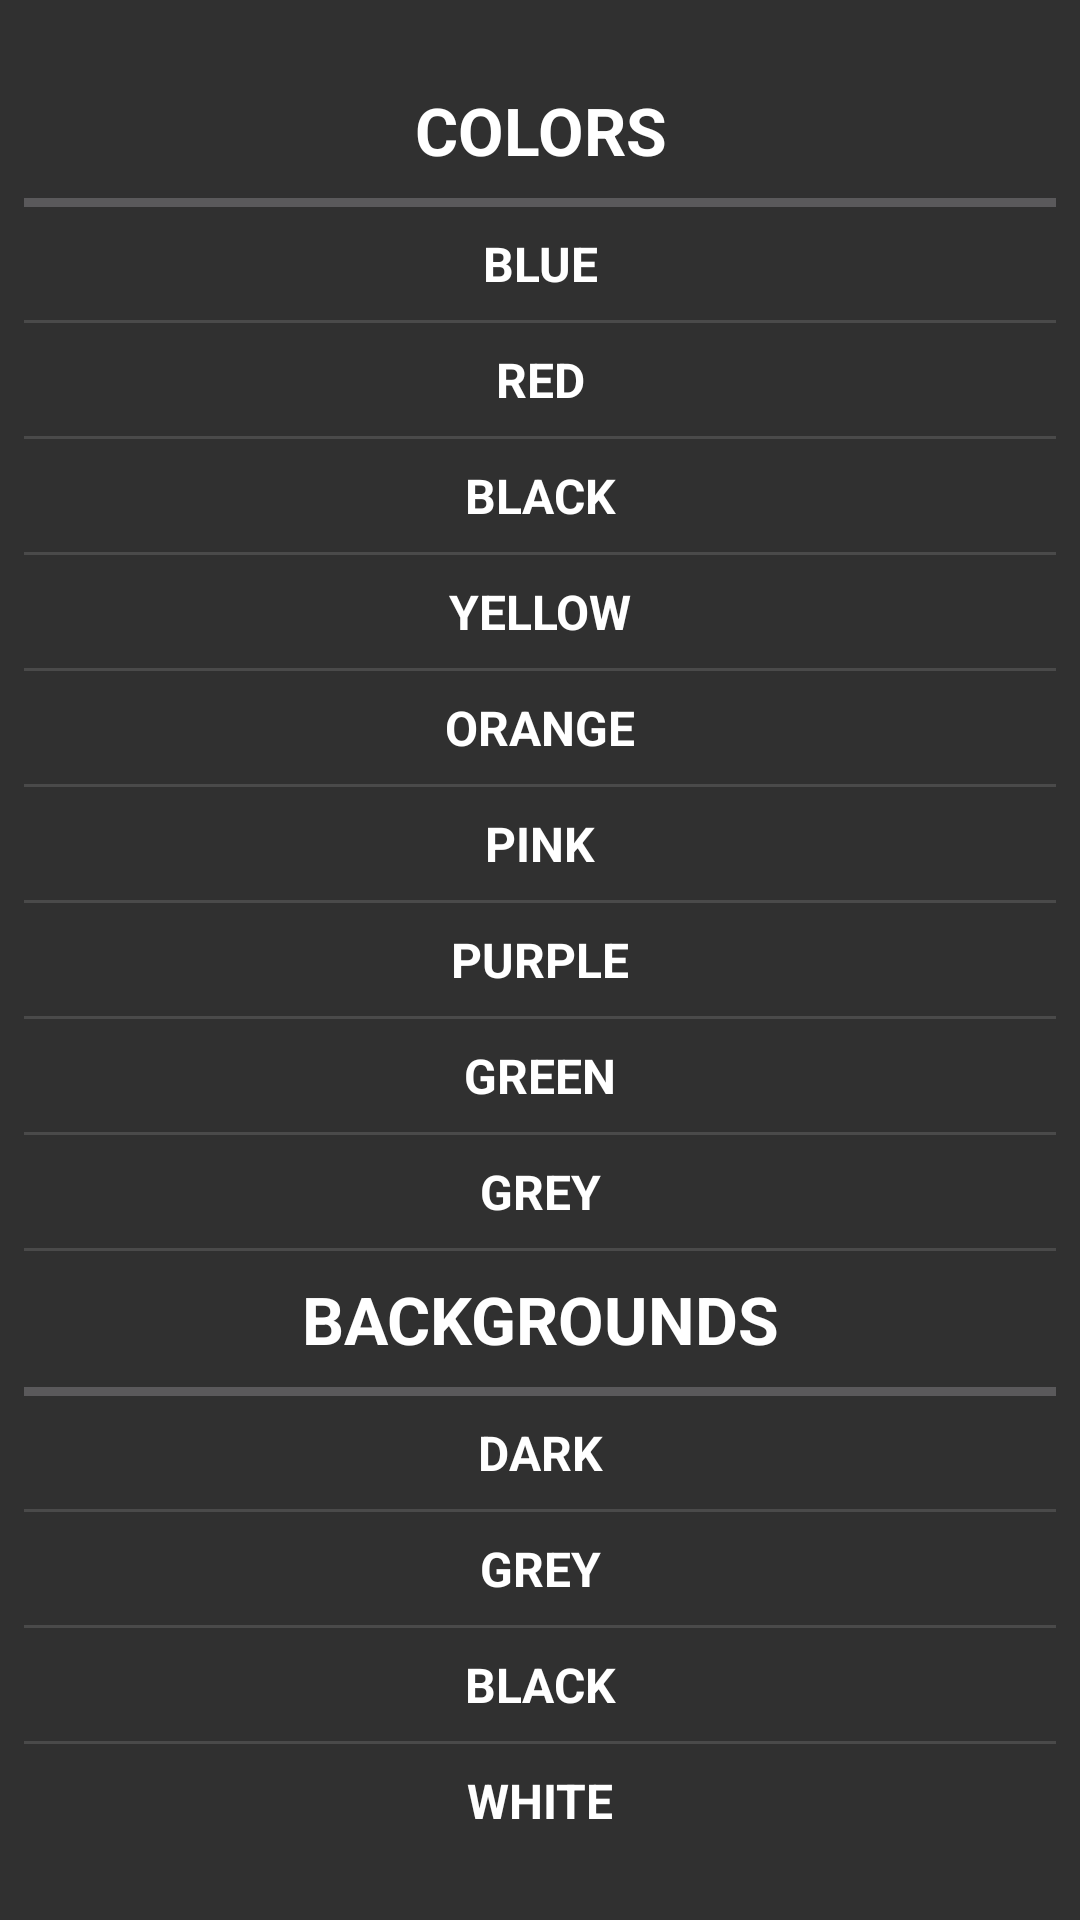

Here is an Android app screen rendered from its layout file. Give the layout XML and the strings, colors and styles it references.
<!-- AndroidManifest.xml: application theme Theme.AppCompat -->
<!-- res/layout/activity_themes.xml -->
<?xml version="1.0" encoding="utf-8"?>
<ScrollView xmlns:android="http://schemas.android.com/apk/res/android"
    android:layout_margin="20dp"
    android:layout_width="match_parent"
    android:layout_height="match_parent"
    android:fillViewport="true"
    android:scrollbars="none"
    android:id="@+id/activityThemes" >

    <LinearLayout
        android:orientation="vertical"
        android:gravity="center"
        android:layout_width="match_parent"
        android:layout_height="wrap_content">

        <TextView
            android:id="@+id/colorsTextView"
            android:layout_width="match_parent"
            android:layout_height="wrap_content"
            android:paddingTop="8dp"
            android:paddingBottom="8dp"
            android:gravity="center"
            android:textColor="#FFFFFF"
            android:textStyle="bold"
            android:text="@string/choose_a_color"
            android:textSize="22sp" />

        <View
            android:layout_marginStart="8dp"
            android:layout_marginEnd="8dp"
            android:layout_width="match_parent"
            android:layout_height="3dp"
            android:background="?attr/colorButtonNormal" />

        <TextView
            android:layout_width="match_parent"
            android:layout_height="wrap_content"
            android:paddingTop="8dp"
            android:paddingBottom="8dp"
            android:gravity="center"
            android:textColor="#FFFFFF"
            android:textStyle="bold"
            android:text="@string/blue_theme"
            android:id="@+id/blueTheme"
            android:background="?android:attr/selectableItemBackground"
            android:textSize="16sp" />

        <View
            android:layout_marginStart="8dp"
            android:layout_marginEnd="8dp"
            android:layout_width="match_parent"
            android:layout_height="1dp"
            android:background="#4a4a4a" />

        <TextView
            android:layout_width="match_parent"
            android:layout_height="wrap_content"
            android:paddingTop="8dp"
            android:paddingBottom="8dp"
            android:gravity="center"
            android:textColor="#FFFFFF"
            android:textStyle="bold"
            android:text="@string/red_theme"
            android:id="@+id/redTheme"
            android:background="?android:attr/selectableItemBackground"
            android:textSize="16sp" />

        <View
            android:layout_marginStart="8dp"
            android:layout_marginEnd="8dp"
            android:layout_width="match_parent"
            android:layout_height="1dp"
            android:background="#4a4a4a" />

        <TextView
            android:layout_width="match_parent"
            android:layout_height="wrap_content"
            android:paddingTop="8dp"
            android:paddingBottom="8dp"
            android:gravity="center"
            android:textColor="#FFFFFF"
            android:textStyle="bold"
            android:text="@string/black_theme"
            android:id="@+id/blackTheme"
            android:background="?android:attr/selectableItemBackground"
            android:textSize="16sp" />

        <View
            android:layout_marginStart="8dp"
            android:layout_marginEnd="8dp"
            android:layout_width="match_parent"
            android:layout_height="1dp"
            android:background="#4a4a4a" />

        <TextView
            android:layout_width="match_parent"
            android:layout_height="wrap_content"
            android:paddingTop="8dp"
            android:paddingBottom="8dp"
            android:gravity="center"
            android:textColor="#FFFFFF"
            android:textStyle="bold"
            android:text="@string/yellow_theme"
            android:id="@+id/yellowTheme"
            android:background="?android:attr/selectableItemBackground"
            android:textSize="16sp" />

        <View
            android:layout_marginStart="8dp"
            android:layout_marginEnd="8dp"
            android:layout_width="match_parent"
            android:layout_height="1dp"
            android:background="#4a4a4a" />

        <TextView
            android:layout_width="match_parent"
            android:layout_height="wrap_content"
            android:paddingTop="8dp"
            android:paddingBottom="8dp"
            android:gravity="center"
            android:textColor="#FFFFFF"
            android:textStyle="bold"
            android:text="@string/orange_theme"
            android:id="@+id/orangeTheme"
            android:background="?android:attr/selectableItemBackground"
            android:textSize="16sp" />

        <View
            android:layout_marginStart="8dp"
            android:layout_marginEnd="8dp"
            android:layout_width="match_parent"
            android:layout_height="1dp"
            android:background="#4a4a4a" />

        <TextView
            android:layout_width="match_parent"
            android:layout_height="wrap_content"
            android:paddingTop="8dp"
            android:paddingBottom="8dp"
            android:gravity="center"
            android:textColor="#FFFFFF"
            android:textStyle="bold"
            android:text="@string/pink_theme"
            android:id="@+id/pinkTheme"
            android:background="?android:attr/selectableItemBackground"
            android:textSize="16sp" />

        <View
            android:layout_marginStart="8dp"
            android:layout_marginEnd="8dp"
            android:layout_width="match_parent"
            android:layout_height="1dp"
            android:background="#4a4a4a" />

        <TextView
            android:layout_width="match_parent"
            android:layout_height="wrap_content"
            android:paddingTop="8dp"
            android:paddingBottom="8dp"
            android:gravity="center"
            android:textColor="#FFFFFF"
            android:textStyle="bold"
            android:text="@string/purple_theme"
            android:id="@+id/purpleTheme"
            android:background="?android:attr/selectableItemBackground"
            android:textSize="16sp" />

        <View
            android:layout_marginStart="8dp"
            android:layout_marginEnd="8dp"
            android:layout_width="match_parent"
            android:layout_height="1dp"
            android:background="#4a4a4a" />

        <TextView
            android:layout_width="match_parent"
            android:layout_height="wrap_content"
            android:paddingTop="8dp"
            android:paddingBottom="8dp"
            android:gravity="center"
            android:textColor="#FFFFFF"
            android:textStyle="bold"
            android:text="@string/green_theme"
            android:id="@+id/greenTheme"
            android:background="?android:attr/selectableItemBackground"
            android:textSize="16sp" />

        <View
            android:layout_marginStart="8dp"
            android:layout_marginEnd="8dp"
            android:layout_width="match_parent"
            android:layout_height="1dp"
            android:background="#4a4a4a" />

        <TextView
            android:layout_width="match_parent"
            android:layout_height="wrap_content"
            android:paddingTop="8dp"
            android:paddingBottom="8dp"
            android:gravity="center"
            android:textColor="#FFFFFF"
            android:textStyle="bold"
            android:text="@string/grey_theme"
            android:id="@+id/greyTheme"
            android:background="?android:attr/selectableItemBackground"
            android:textSize="16sp" />

        <View
            android:layout_marginStart="8dp"
            android:layout_marginEnd="8dp"
            android:layout_width="match_parent"
            android:layout_height="1dp"
            android:background="#4a4a4a" />

        <TextView
            android:id="@+id/bgTextView"
            android:layout_width="match_parent"
            android:layout_height="wrap_content"
            android:paddingTop="8dp"
            android:paddingBottom="8dp"
            android:gravity="center"
            android:textColor="#FFFFFF"
            android:textStyle="bold"
            android:text="@string/choose_a_background"
            android:textSize="22sp" />

        <View
            android:layout_marginStart="8dp"
            android:layout_marginEnd="8dp"
            android:layout_width="match_parent"
            android:layout_height="3dp"
            android:background="?attr/colorButtonNormal" />

        <TextView
            android:layout_width="match_parent"
            android:layout_height="wrap_content"
            android:paddingTop="8dp"
            android:paddingBottom="8dp"
            android:gravity="center"
            android:textColor="#FFFFFF"
            android:textStyle="bold"
            android:text="@string/dark_bg"
            android:id="@+id/darkBG"
            android:background="?android:attr/selectableItemBackground"
            android:textSize="16sp" />

        <View
            android:layout_marginStart="8dp"
            android:layout_marginEnd="8dp"
            android:layout_width="match_parent"
            android:layout_height="1dp"
            android:background="#4a4a4a" />

        <TextView
            android:layout_width="match_parent"
            android:layout_height="wrap_content"
            android:paddingTop="8dp"
            android:paddingBottom="8dp"
            android:gravity="center"
            android:textColor="#FFFFFF"
            android:textStyle="bold"
            android:text="@string/grey_theme"
            android:id="@+id/greyBG"
            android:background="?android:attr/selectableItemBackground"
            android:textSize="16sp" />

        <View
            android:layout_marginStart="8dp"
            android:layout_marginEnd="8dp"
            android:layout_width="match_parent"
            android:layout_height="1dp"
            android:background="#4a4a4a" />

        <TextView
            android:layout_width="match_parent"
            android:layout_height="wrap_content"
            android:paddingTop="8dp"
            android:paddingBottom="8dp"
            android:gravity="center"
            android:textColor="#FFFFFF"
            android:textStyle="bold"
            android:text="@string/black_theme"
            android:id="@+id/blackBG"
            android:background="?android:attr/selectableItemBackground"
            android:textSize="16sp" />

        <View
            android:layout_marginStart="8dp"
            android:layout_marginEnd="8dp"
            android:layout_width="match_parent"
            android:layout_height="1dp"
            android:background="#4a4a4a" />

        <TextView
            android:layout_width="match_parent"
            android:layout_height="wrap_content"
            android:paddingTop="8dp"
            android:paddingBottom="8dp"
            android:gravity="center"
            android:textColor="#FFFFFF"
            android:textStyle="bold"
            android:text="@string/white_bg"
            android:id="@+id/whiteBG"
            android:background="?android:attr/selectableItemBackground"
            android:textSize="16sp" />

    </LinearLayout>

</ScrollView>
<!-- resources referenced by this layout -->
<resources>
  <string name="black_theme">BLACK</string>
  <string name="blue_theme">BLUE</string>
  <string name="choose_a_background">BACKGROUNDS</string>
  <string name="choose_a_color">COLORS</string>
  <string name="dark_bg">DARK</string>
  <string name="green_theme">GREEN</string>
  <string name="grey_theme">GREY</string>
  <string name="orange_theme">ORANGE</string>
  <string name="pink_theme">PINK</string>
  <string name="purple_theme">PURPLE</string>
  <string name="red_theme">RED</string>
  <string name="white_bg">WHITE</string>
  <string name="yellow_theme">YELLOW</string>
</resources>
